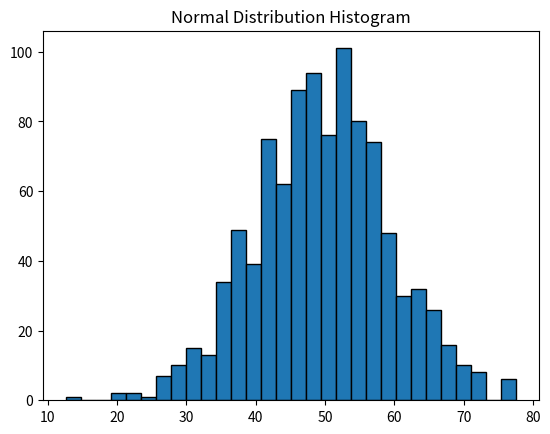

Here is the Python script that generated this plot:
import numpy as np
import matplotlib.pyplot as plt

# Generate dataset (size=1000) from Normal Distribution
data = np.random.normal(loc=50, scale=10, size=1000)

# Manual Stats
mean = sum(data) / len(data)
variance = sum((x - mean)**2 for x in data) / len(data)
std_dev = variance**0.5

# Visualization
plt.hist(data, bins=30, edgecolor='black')
plt.title("Normal Distribution Histogram")
plt.show()


# Manual Z-score implementation
z_scores = [(x - mean) / std_dev for x in data]

# Verification
z_mean = sum(z_scores) / len(z_scores)
z_std = (sum((z - z_mean)**2 for z in z_scores) / len(z_scores))**0.5
print(f"Standardized Mean: {z_mean:.2f}, Std Dev: {z_std:.2f}")
